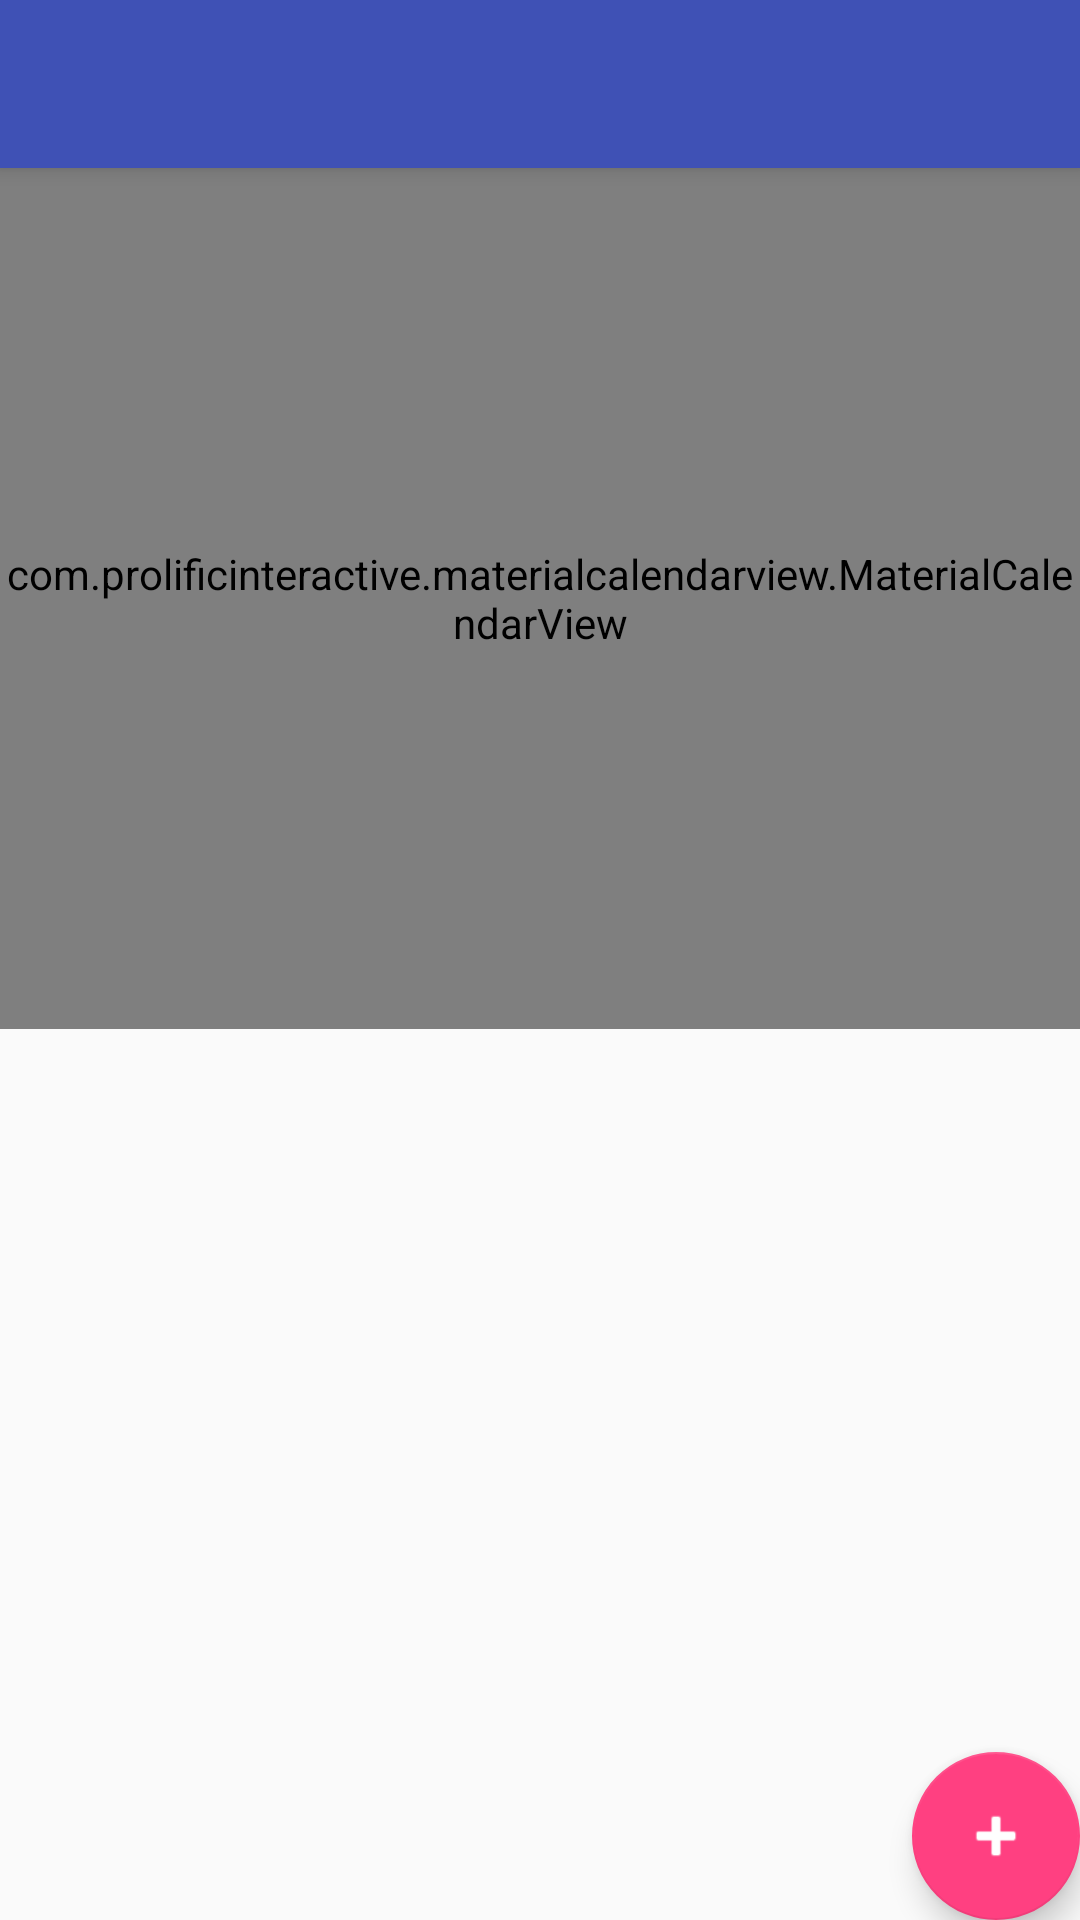

This screen was rendered from an Android layout file. Write that file and the resources it references.
<!-- AndroidManifest.xml: application theme AppTheme -->
<!-- res/layout/activity_sample.xml -->
<?xml version="1.0" encoding="utf-8"?>
<android.support.design.widget.CoordinatorLayout xmlns:android="http://schemas.android.com/apk/res/android"
    xmlns:app="http://schemas.android.com/apk/res-auto"
    xmlns:tools="http://schemas.android.com/tools"
    android:layout_width="match_parent"
    android:layout_height="match_parent"
    android:fitsSystemWindows="true"
    tools:context="com.neosoft.reminder.activities.MainActivity"
   >

    <android.support.design.widget.AppBarLayout
        android:layout_width="match_parent"
        android:layout_height="wrap_content"
        android:theme="@style/AppTheme.AppBarOverlay">

        <android.support.v7.widget.Toolbar
            android:id="@+id/toolbar"
            android:layout_width="match_parent"
            android:layout_height="?attr/actionBarSize"
            android:background="?attr/colorPrimary"
            app:popupTheme="@style/AppTheme.PopupOverlay" />

    </android.support.design.widget.AppBarLayout>

    <android.support.design.widget.FloatingActionButton
        android:id="@+id/fab"
        android:layout_width="wrap_content"
        android:layout_height="wrap_content"
        android:layout_gravity="bottom|end"
        android:layout_margin="@dimen/fab_margin"
        app:srcCompat="@android:drawable/ic_input_add"
        android:tint="@android:color/white"/>

    <include layout="@layout/content_sample" />

</android.support.design.widget.CoordinatorLayout>
<!-- res/layout/content_sample.xml (included above) -->
<?xml version="1.0" encoding="utf-8"?>
<FrameLayout xmlns:android="http://schemas.android.com/apk/res/android"
    xmlns:app="http://schemas.android.com/apk/res-auto"
    xmlns:tools="http://schemas.android.com/tools"
    android:id="@+id/activity_main"
    android:layout_width="match_parent"
    android:layout_height="match_parent"
    android:orientation="vertical"
    app:layout_behavior="@string/appbar_scrolling_view_behavior"
    tools:context="com.neosoft.reminder.activities.MainActivity"
    tools:showIn="@layout/activity_sample">


    <LinearLayout
        android:layout_width="match_parent"
        android:layout_height="match_parent"
        android:orientation="vertical"
        android:weightSum="2">

        <com.prolificinteractive.materialcalendarview.MaterialCalendarView

            android:id="@+id/calendarView"
            android:layout_width="match_parent"
            android:layout_height="0dp"
            android:layout_marginBottom="10dp"
            android:layout_weight="1"
            app:mcv_selectionColor="#566ade"
            app:mcv_showOtherDates="all" />


        <android.support.v7.widget.RecyclerView
            android:id="@+id/lv_Main"
            android:layout_width="match_parent"
            android:layout_height="0dp"
            android:layout_weight="1" />
    </LinearLayout>

</FrameLayout>
<!-- resources referenced by this layout -->
<resources>
  <style name="AppTheme.AppBarOverlay" parent="ThemeOverlay.AppCompat.Dark.ActionBar" />
  <style name="AppTheme.PopupOverlay" parent="ThemeOverlay.AppCompat.Light" />
  <style name="AppTheme" parent="Theme.AppCompat.Light.NoActionBar">
          
          <item name="colorPrimary">@color/colorPrimary</item>
          <item name="colorPrimaryDark">@color/colorPrimaryDark</item>
          <item name="colorAccent">@color/colorAccent</item>
          <item name="windowActionBar">false</item>
      </style>
  <color name="colorPrimary">#3F51B5</color>
  <color name="colorPrimaryDark">#303F9F</color>
  <color name="colorAccent">#FF4081</color>
</resources>
